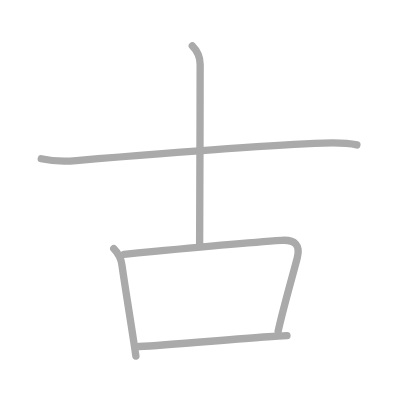
t = 0.00 s
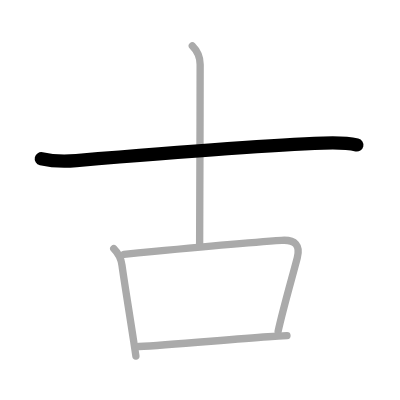
t = 1.00 s
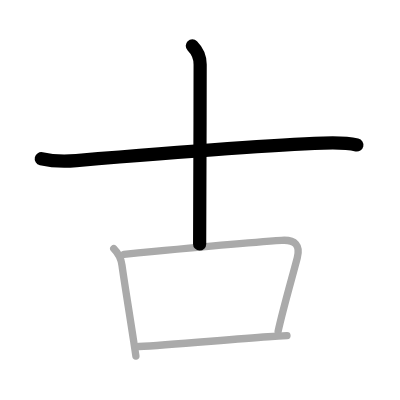
t = 2.00 s
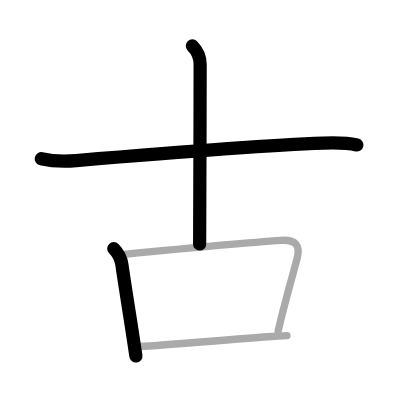
t = 3.00 s
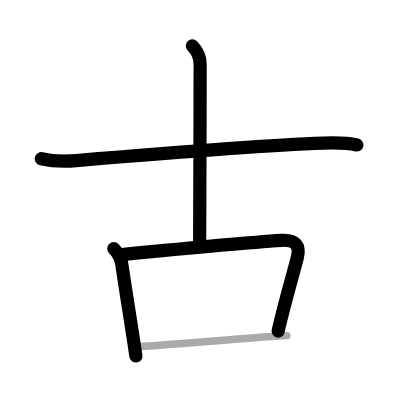
t = 4.00 s
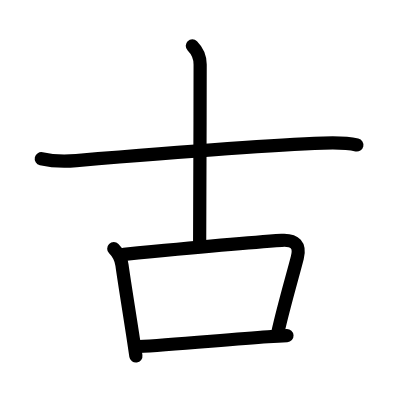
t = 5.00 s

The animated SVG that drew these frames (rendered in a browser with its animation timeline set to each time). Animation: 5 SMIL elements (animate=5); one cycle of 5.00 s.

<?xml version="1.0" standalone="no"?>
<!DOCTYPE svg PUBLIC "-//W3C//DTD SVG 1.1//EN"   "http://www.w3.org/Graphics/SVG/1.1/DTD/svg11.dtd">
<svg width="400px" height="400px"  version="1.1" xmlns="http://www.w3.org/2000/svg">
  <defs>
    <marker id="Triangle" viewBox="0 0 10 10" refX="0" refY="5" markerUnits="strokeWidth" markerWidth="3" style="stroke-opacity:0%;fill:#aaaaaa;" markerHeight="2" orient="auto">
      <path d="M 0 0 L 10 5 L 0 10 z" />
    </marker>
    
    <marker id="Arrow" viewBox="0 0 10 10" refX="5" refY="5" markerUnits="strokeWidth" markerWidth="1.8" style="stroke-opacity:0%;fill:#770000;" markerHeight="2" orient="auto">
      <path d="M 0 4 L 6 4 L 4 1 L 10 5 L 4 9 L 6 6 L 0 6 z" />
        <circle cx="5" cy="5" r="5" />
      </marker>
    
    <marker id="TriangleRed" viewBox="0 0 10 10" refX="0" refY="5" markerUnits="strokeWidth" markerWidth="3" style="stroke-opacity:0%;fill:#CC0000;" markerHeight="2" orient="auto">
      <path d="M 0 0 L 10 5 L 0 10 z" />
    </marker>
    
    <marker id="ArrowRed" viewBox="0 0 10 10" refX="5" refY="5" markerUnits="strokeWidth" markerWidth="1.8" style="stroke-opacity:0%;fill:#CC0000;" markerHeight="2" orient="auto">
      <path d="M 0 4 L 6 4 L 4 1 L 10 5 L 4 9 L 6 6 L 0 6 z" />
        <circle cx="5" cy="5" r="5" />
      </marker>
    
  </defs>
  
  <path style="fill:#ffffff; fill-opacity:100%; fill-rule:evenodd; stroke-width:0;" d="M 0 0 L 400px 0 L 400px 400px L 0 400px L 0 0" />

  <g transform="scale(3.6697247706422 3.6697247706422)">
<path style="fill:none; fill-opacity:0%; fill-rule:evenodd; stroke:#aaaaaa; stroke-opacity:100%; stroke-width: 1.5pt; stroke-linejoin:round; stroke-linecap:round;" d="M11.25 43.25c2.75 0.62 5.54 0.83 9.53 0.5c23.85-2 49.47-4.12 67.35-4.75c4.02-0.14 6.87 0 9.12 0.5"></path>
<path style="fill:none; fill-opacity:0%; fill-rule:evenodd; stroke:#aaaaaa; stroke-opacity:100%; stroke-width: 1.5pt; stroke-linejoin:round; stroke-linecap:round;" d="M52.41 12.5c1.42 1.42 2.13 3.25 2.13 5.06c0 17.05-0.14 39.31-0.14 48.94"></path>
<path style="fill:none; fill-opacity:0%; fill-rule:evenodd; stroke:#aaaaaa; stroke-opacity:100%; stroke-width: 1.5pt; stroke-linejoin:round; stroke-linecap:round;" d="M31 67.77c1.12 1.12 2 2.73 2.24 4.48c0.61 4.43 1.87 12.12 3.22 20.93c0.2 1.31 0.39 2.59 0.57 3.83"></path>
<path style="fill:none; fill-opacity:0%; fill-rule:evenodd; stroke:#aaaaaa; stroke-opacity:100%; stroke-width: 1.5pt; stroke-linejoin:round; stroke-linecap:round;" d="M33.77 69.3c11.97-1.17 36.4-3.39 42.99-3.81c3.74-0.24 5.11 1.39 4.26 4.71c-1.18 4.63-3.81 13.6-5.23 20.06"></path>
<path style="fill:none; fill-opacity:0%; fill-rule:evenodd; stroke:#aaaaaa; stroke-opacity:100%; stroke-width: 1.5pt; stroke-linejoin:round; stroke-linecap:round;" d="M37.88 94.42c7.81-0.36 23.99-1.88 35.14-2.65c1.87-0.13 3.61-0.24 5.18-0.32"></path>

<path style="fill:none; fill-opacity:0%; fill-rule:evenodd; stroke:#000000; stroke-opacity:100%; stroke-width: 2.7pt; stroke-linejoin:round; stroke-linecap:round;" d="M11.25 43.25c2.75 0.62 5.54 0.83 9.53 0.5c23.85-2 49.47-4.12 67.35-4.75c4.02-0.14 6.87 0 9.12 0.5" pathLength="100" stroke-dashoffset="100" stroke-dasharray="100 105"><animate id="dashAnim1" attributeName="stroke-dashoffset" from="100" to="0" dur="1s" calcMode="linear" fill="freeze"/></path>
<path style="fill:none; fill-opacity:0%; fill-rule:evenodd; stroke:#000000; stroke-opacity:100%; stroke-width: 2.7pt; stroke-linejoin:round; stroke-linecap:round;" d="M52.41 12.5c1.42 1.42 2.13 3.25 2.13 5.06c0 17.05-0.14 39.31-0.14 48.94" pathLength="100" stroke-dashoffset="100" stroke-dasharray="100 105"><animate id="dashAnim2" attributeName="stroke-dashoffset" from="100" to="0" dur="1s" calcMode="linear" begin="dashAnim1.end" fill="freeze"/></path>
<path style="fill:none; fill-opacity:0%; fill-rule:evenodd; stroke:#000000; stroke-opacity:100%; stroke-width: 2.7pt; stroke-linejoin:round; stroke-linecap:round;" d="M31 67.77c1.12 1.12 2 2.73 2.24 4.48c0.61 4.43 1.87 12.12 3.22 20.93c0.2 1.31 0.39 2.59 0.57 3.83" pathLength="100" stroke-dashoffset="100" stroke-dasharray="100 105"><animate id="dashAnim3" attributeName="stroke-dashoffset" from="100" to="0" dur="1s" calcMode="linear" begin="dashAnim2.end" fill="freeze"/></path>
<path style="fill:none; fill-opacity:0%; fill-rule:evenodd; stroke:#000000; stroke-opacity:100%; stroke-width: 2.7pt; stroke-linejoin:round; stroke-linecap:round;" d="M33.77 69.3c11.97-1.17 36.4-3.39 42.99-3.81c3.74-0.24 5.11 1.39 4.26 4.71c-1.18 4.63-3.81 13.6-5.23 20.06" pathLength="100" stroke-dashoffset="100" stroke-dasharray="100 105"><animate id="dashAnim4" attributeName="stroke-dashoffset" from="100" to="0" dur="1s" calcMode="linear" begin="dashAnim3.end" fill="freeze"/></path>
<path style="fill:none; fill-opacity:0%; fill-rule:evenodd; stroke:#000000; stroke-opacity:100%; stroke-width: 2.7pt; stroke-linejoin:round; stroke-linecap:round;" d="M37.88 94.42c7.81-0.36 23.99-1.88 35.14-2.65c1.87-0.13 3.61-0.24 5.18-0.32" pathLength="100" stroke-dashoffset="100" stroke-dasharray="100 105"><animate id="dashAnim5" attributeName="stroke-dashoffset" from="100" to="0" dur="1s" calcMode="linear" begin="dashAnim4.end" fill="freeze"/></path>

</g>

</svg>  
          
